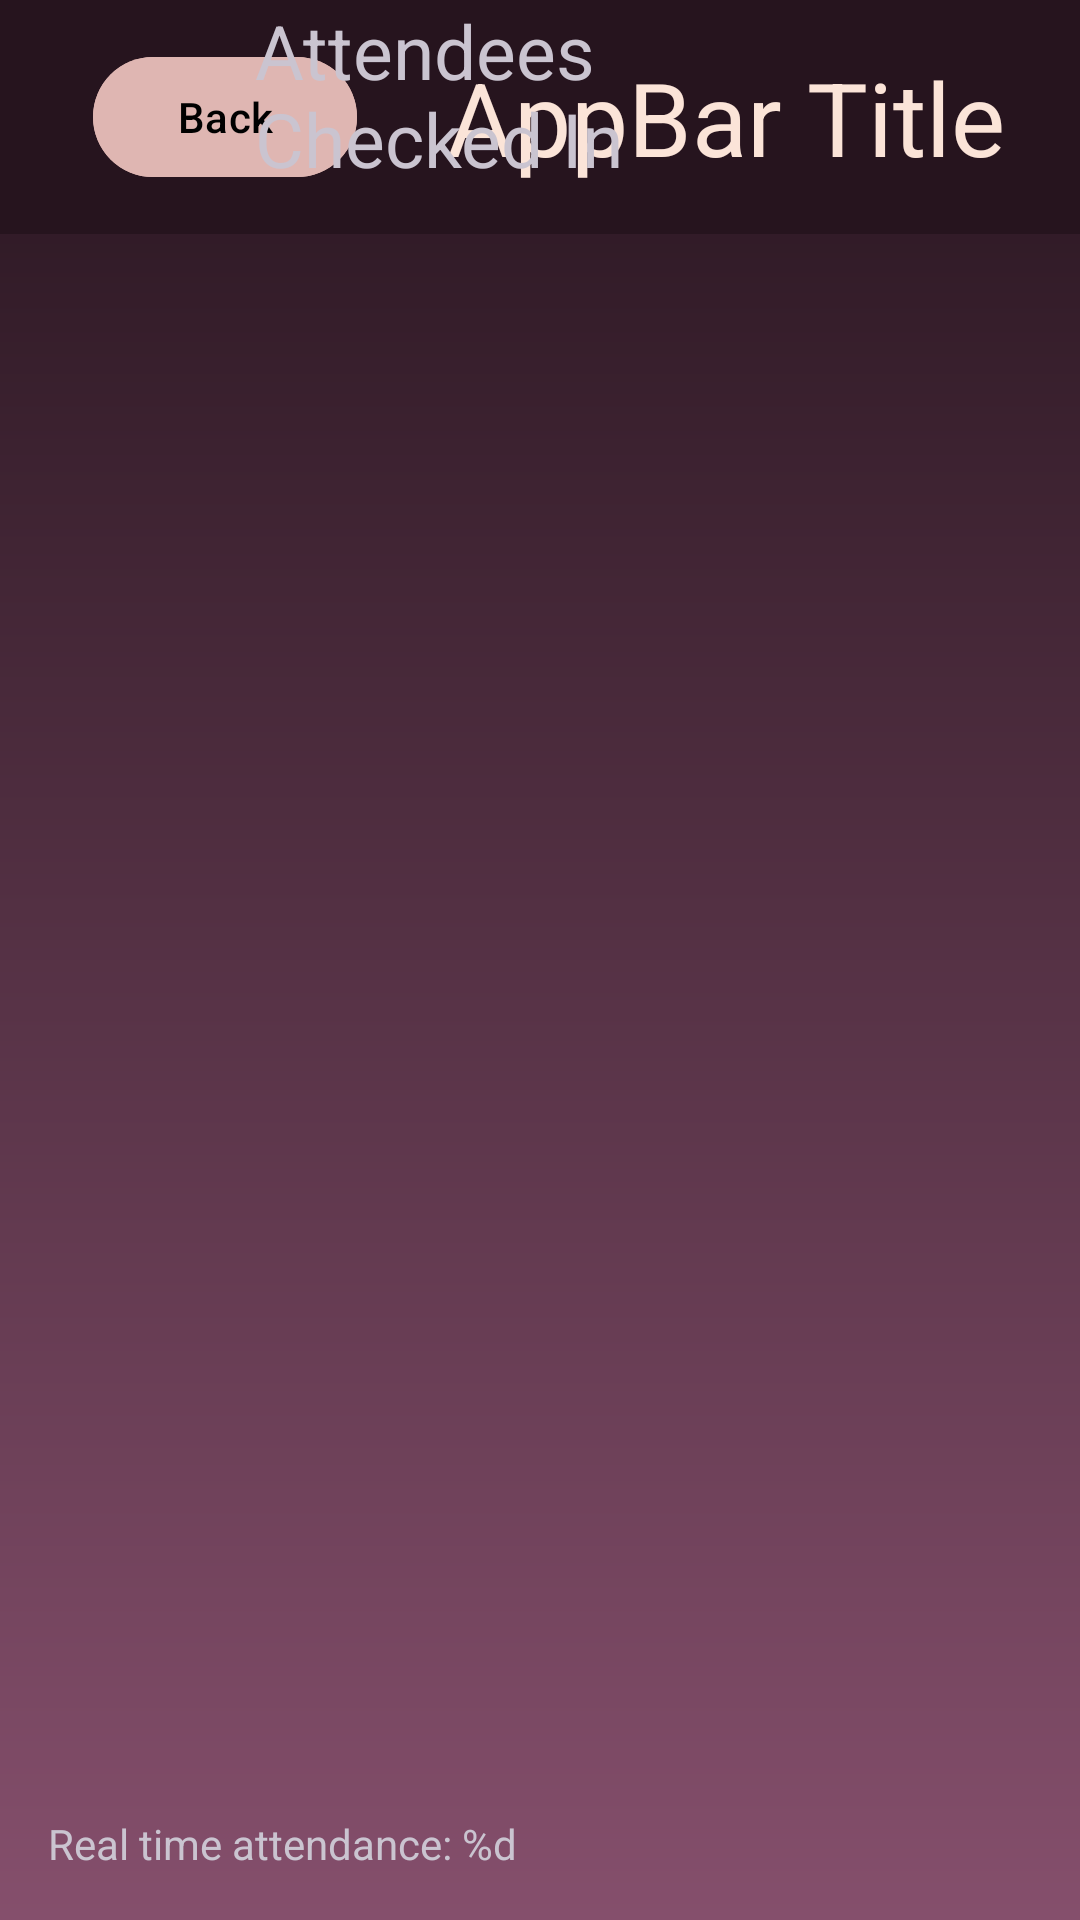

Layout XML and referenced resources for this Android screen:
<!-- AndroidManifest.xml: application theme Theme.Project_3 -->
<!-- res/layout/attendees_checked_in.xml -->
<?xml version="1.0" encoding="utf-8"?>
<RelativeLayout xmlns:android="http://schemas.android.com/apk/res/android"
    xmlns:app="http://schemas.android.com/apk/res-auto"
    xmlns:tools="http://schemas.android.com/tools"
    android:layout_width="match_parent"
    android:layout_height="match_parent"
    android:id="@+id/attendee_list_layout"
    android:background="@drawable/gradient_vertical1">
    <androidx.fragment.app.FragmentContainerView
        android:id="@+id/organizer_events_fragment_container"
        android:layout_width="match_parent"
        android:layout_height="match_parent" />
    <RelativeLayout
        android:layout_width="match_parent"
        android:layout_height="match_parent"
        android:id="@+id/rest_attendee_list_layout">
        <include layout="@layout/global_top_appbar"/>
        <TextView
            android:id="@+id/textView"
            android:layout_width="202dp"
            android:layout_height="wrap_content"
            android:layout_alignBottom="@+id/materialToolbar"
            android:layout_alignParentEnd="true"
            android:layout_marginEnd="73dp"
            android:layout_marginBottom="14dp"
            android:text="Attendees Checked In"
            android:textSize="25dp" />

        <TextView
            android:id="@+id/attendance_count_text"
            android:layout_width="wrap_content"
            android:layout_height="wrap_content"
            android:layout_alignParentBottom="true"
            android:layout_alignParentStart="true"
            android:layout_marginBottom="16dp"
            android:layout_marginStart="16dp"
            android:text="@string/real_time_attendance_placeholder" />

        <ListView
            android:id="@+id/attendees_list_view"
            android:layout_width="match_parent"
            android:layout_height="match_parent"
            android:layout_below="@id/textView"
            android:layout_above="@id/attendance_count_text"
            android:padding="8dp" />

    </RelativeLayout>


</RelativeLayout>
<!-- res/layout/global_top_appbar.xml (included above) -->
<?xml version="1.0" encoding="utf-8"?>
    <com.google.android.material.appbar.MaterialToolbar xmlns:android="http://schemas.android.com/apk/res/android"
    xmlns:app="http://schemas.android.com/apk/res-auto"
        xmlns:tools="http://schemas.android.com/tools"
        android:id="@+id/appbar"
    android:layout_width="match_parent"
    android:layout_height="wrap_content"
    android:minHeight="?attr/actionBarSize"
    style="@style/Widget.Material3.AppBarLayout"
    app:layout_constraintEnd_toEndOf="parent"
    app:layout_constraintStart_toStartOf="parent"

    app:layout_constraintTop_toTopOf="parent"
    android:background="@color/DarkerSalmon">

    <androidx.constraintlayout.widget.ConstraintLayout
        android:layout_width="match_parent"
        android:layout_height="match_parent">

        <com.google.android.material.button.MaterialButton
            android:id="@+id/back_button"
            style="@style/Widget.Material3.Button"
            android:layout_width="wrap_content"
            android:layout_height="wrap_content"
            android:layout_margin="15dp"
            android:text="Back"
            android:textColor="@color/black"
            app:backgroundTint="@color/Beige"

            app:layout_constraintBottom_toBottomOf="parent"
            app:layout_constraintEnd_toStartOf="@+id/appbar_title"
            app:layout_constraintHorizontal_bias="0.5"
            app:layout_constraintStart_toStartOf="parent"
            app:layout_constraintTop_toTopOf="parent"
            app:layout_constraintVertical_bias="1.0" />

        <com.google.android.material.textview.MaterialTextView
            android:id="@+id/appbar_title"
            style="@style/TextAppearance.Material3.TitleLarge"
            android:layout_width="0dp"
            android:layout_height="wrap_content"
            android:layout_margin="15dp"
            android:text="AppBar Title"

            android:textColor="@color/OffWhite"

            android:textSize="34sp"
            app:layout_constraintBottom_toBottomOf="parent"
            app:layout_constraintEnd_toEndOf="parent"
            app:layout_constraintHorizontal_bias="0.5"
            app:layout_constraintStart_toEndOf="@+id/back_button"
            app:layout_constraintTop_toTopOf="parent" />
    </androidx.constraintlayout.widget.ConstraintLayout>
</com.google.android.material.appbar.MaterialToolbar>
<!-- resources referenced by this layout -->
<resources>
  <color name="Beige">#DFB6B2</color>
  <color name="DarkerSalmon">#26141e</color>
  <color name="OffWhite">#FBE4D8</color>
  <color name="black">#FF000000</color>
  <!-- drawable gradient_vertical1 (drawable) -->
  <shape xmlns:android="http://schemas.android.com/apk/res/android"
      android:shape="rectangle">
  
      <gradient
          android:startColor="@color/Salmon"
          android:endColor="@color/DarkerSalmon"
          android:angle="90">
      </gradient>
  
  </shape>
  <string name="real_time_attendance_placeholder">Real time attendance: %d</string>
  <style name="Theme.Project_3" parent="Base.Theme.Project_3" />
  <color name="Salmon">#854F6C</color>
  <style name="Base.Theme.Project_3" parent="Theme.Material3.Dark">
          
          
      </style>
</resources>
